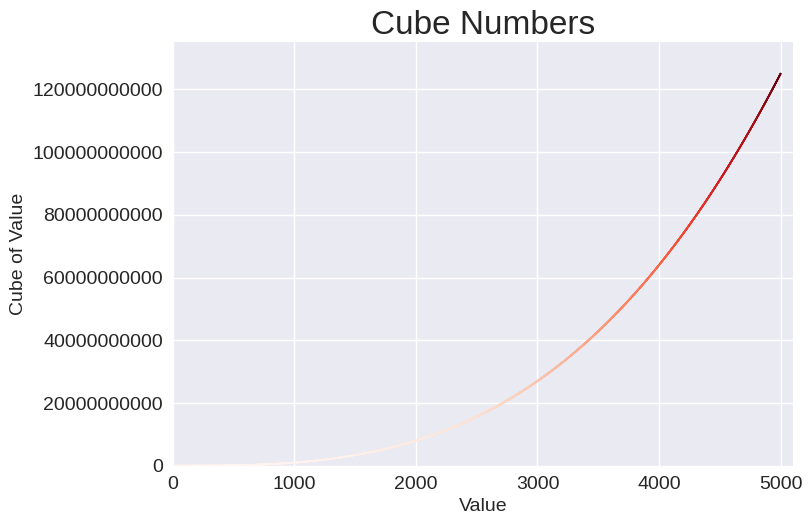

Here is the Python script that generated this plot:
import matplotlib.pyplot as plt


x_values = range(1, 5001)
y_values = [x**3 for x in x_values]


plt.style.use("seaborn-v0_8")
fig, ax = plt.subplots()
ax.scatter(x_values, y_values, c=y_values, cmap=plt.cm.Reds, s=1)

# Set chart title and label axes. 
ax.set_title("Cube Numbers", fontsize = 24)
ax.set_xlabel("Value", fontsize = 14)
ax.set_ylabel("Cube of Value", fontsize = 14)

# Set size of tick labels. 
ax.tick_params(labelsize = 14)


# Set the range for each axis. 
ax.axis([0, 5100, 0, 135_000_000_000])
ax.ticklabel_format(style='plain')


plt.savefig('Cubes_plot.png', bbox_inches='tight')
